Run: headless pygame with SDL's dummy video driver; simulated clock (each Clock.tick advances the game by its frame time, no real sleeping); random seed 0; keys injected as events and as key.get_pressed() state; no mouse input.
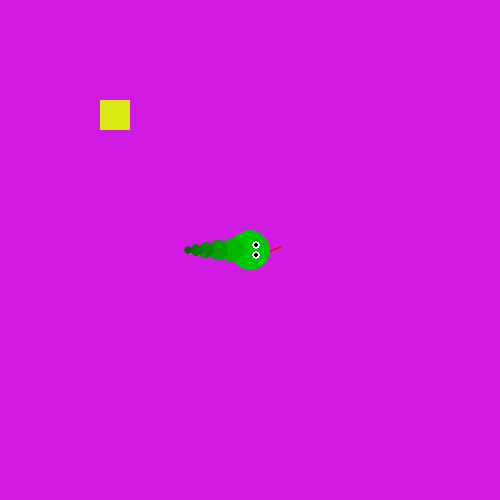
Frame 1 of 4 · flips 1–60 · no input
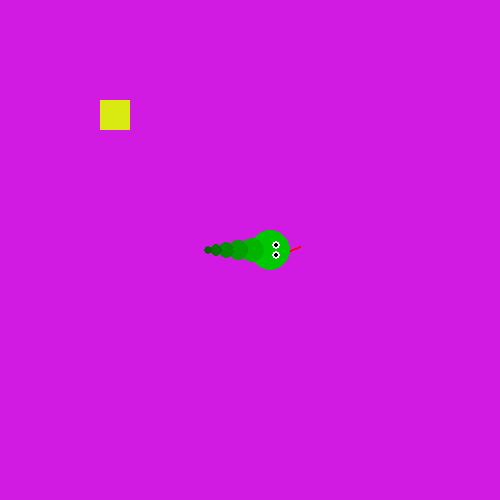
Frame 2 of 4 · flips 61–180 · tapped SPACE, RETURN · held RIGHT (→), D
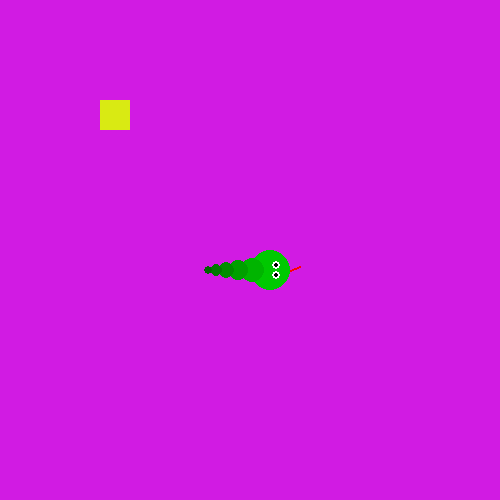
Frame 3 of 4 · flips 181–300 · held DOWN (↓), S
Frame 4 of 4 · flips 301–420 · held LEFT (←), A, UP (↑), W · screen same as frame 1, image omitted

The pygame program that drew these frames:

import pygame
import random

pygame.init()
screen = pygame.display.set_mode((500,500))
pygame.display.set_caption("Move Hero")
hero_x = 250
hero_y = 250
rect_x =100
rect_y =100
my_font = pygame.font.SysFont(None,50)
speed = 20
running = True
snake =[]
for i in range(6):
    snake.append((hero_x))
while running:
    for event in pygame.event.get():
        if event.type == pygame.QUIT:
            running = False
        if event.type == pygame.KEYDOWN:
            if event.key == pygame.K_LSHIFT:
                speed =170
            hero_color = (255,0,0)
            if event.key == pygame.K_UP:
                hero_y -=speed
                
            if event.key == pygame.K_DOWN:
                hero_y +=speed
                
            if event.key == pygame.K_LEFT:
                hero_x -=speed
                
            if event.key == pygame.K_RIGHT:
                hero_x +=speed
        if event.type == pygame.KEYUP:
            if event.key == pygame.K_LSHIFT:
                speed =20
            hero_color = (255,0,0)
    screen.fill((209,27,227))
    pygame.draw.circle(screen,(0,200,0),(hero_x,hero_y),20)
    pygame.draw.circle(screen,(255,255,255),(hero_x+6,hero_y-5),4)
    pygame.draw.circle(screen,(255,255,255),(hero_x+6,hero_y+5),4)
    pygame.draw.circle(screen,(0,0,0),(hero_x+6,hero_y-5),2)
    pygame.draw.circle(screen,(0,0,0),(hero_x+6,hero_y+5),2)
    pygame.draw.circle(screen,(0,180,0),(hero_x-18,hero_y),12)
    pygame.draw.circle(screen,(0,160,0),(hero_x-32,hero_y),10)
    pygame.draw.circle(screen,(0,140,0),(hero_x-44,hero_y),8)
    pygame.draw.circle(screen,(0,120,0),(hero_x-54,hero_y),6)
    pygame.draw.circle(screen,(0,100,0),(hero_x-62,hero_y),4)
    pygame.draw.line(screen,(255,0,0),(hero_x+20,hero_y),(hero_x+30,hero_y-4),2)
    pygame.draw.rect(screen,(217,234,19),(rect_x,rect_y,30,30),30)
    if(abs(hero_x - rect_x)<30 and abs(hero_y-rect_y)<30):
        rect_x =random.randint(20,480)
        rect_y =random.randint(20,480)

    if(hero_x>500 or hero_x<0 or hero_y>500 or hero_y <0):
        msg =my_font.render("Game Over", True, (239,244,234))
        screen.blit(msg,(150,200))
    pygame.display.update()
    
pygame.quit()
